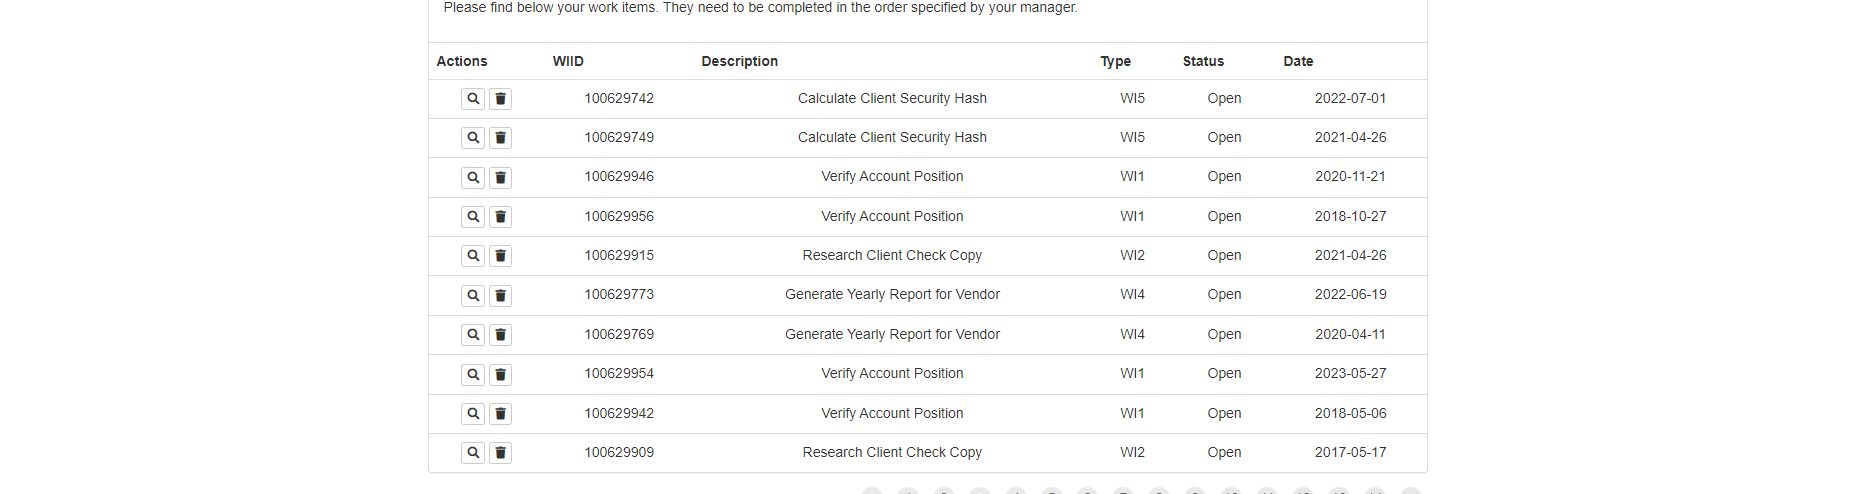
Workflow: 03_ACME_DT추출_필터링조건(답안)

Step 1: get-text from the table in window 'ACME System 1 - Work Items' (chrome.exe)
